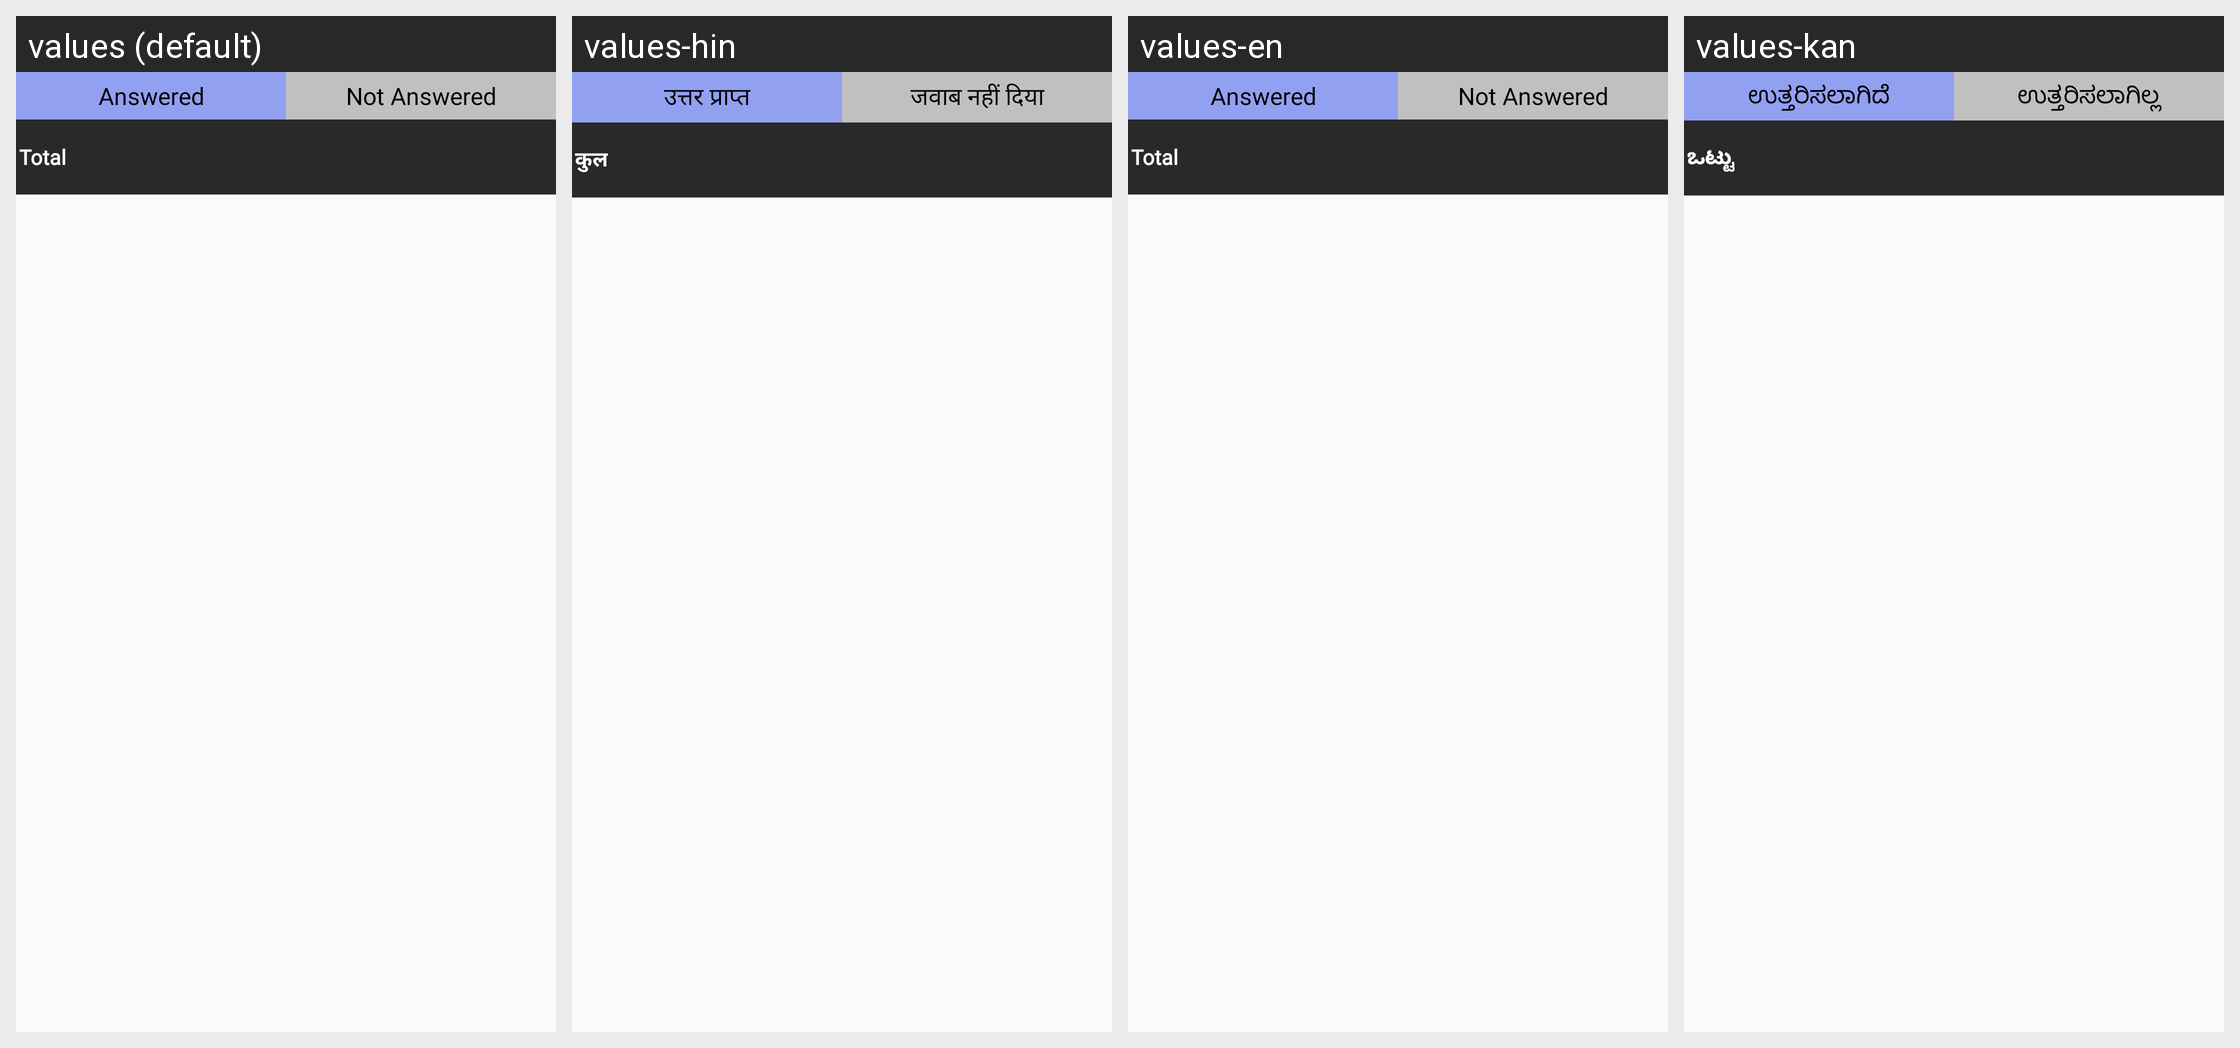

Translations of the strings shown on this Android screen, per locale in the grid:
Android screen res/layout/activity_hepline_menu.xml rendered under 4 locales, left to right: values (default), values-hin, values-en, values-kan. Device: Nexus 5 (rendered at 1080×1920; each locale shown at half size, 540×960, under a caption strip naming it); theme AppTheme.
Other locales in the repository, not shown: values-guj.
Strings drawn on this screen, with the default value and each locale's value (text and hints the layout hard-codes, and strings that could not be matched under every locale, appear in the picture but are not listed):

Answered
  values: Answered
  values-hin: उत्तर प्राप्त
  values-en: Answered
  values-kan: ಉತ್ತರಿಸಲಾಗಿದೆ

Not_Answered
  values: Not Answered
  values-hin: जवाब नहीं दिया
  values-en: Not Answered
  values-kan: ಉತ್ತರಿಸಲಾಗಿಲ್ಲ

total
  values: Total
  values-hin: कुल
  values-en: Total
  values-kan: ಒಟ್ಟು
